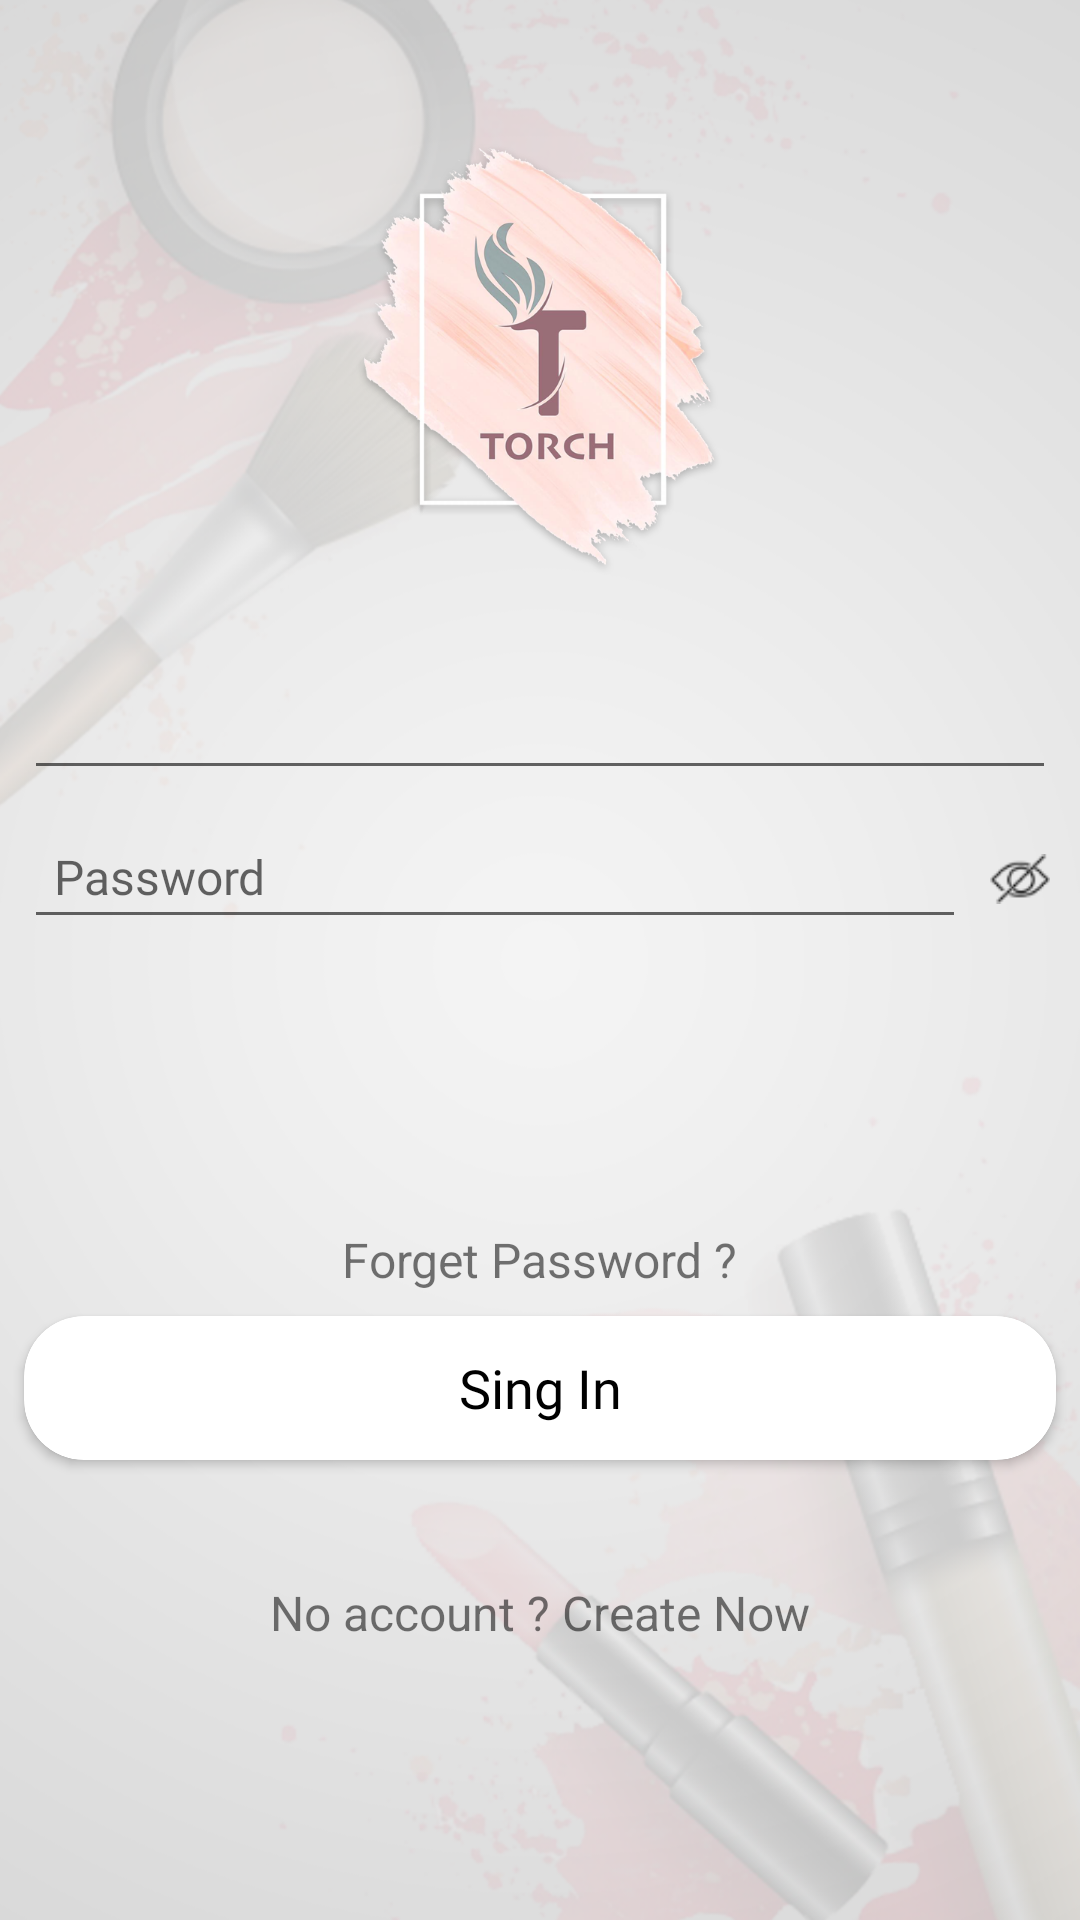

Reconstruct the res/layout file that produces this screen, plus the resources it refers to.
<!-- AndroidManifest.xml: application theme AppTheme -->
<!-- res/layout/activity_login.xml -->
<?xml version="1.0" encoding="utf-8"?>
<ScrollView xmlns:android="http://schemas.android.com/apk/res/android"
    xmlns:app="http://schemas.android.com/apk/res-auto"
    xmlns:tools="http://schemas.android.com/tools"
    android:layout_width="match_parent"
    android:layout_height="match_parent"
    android:background="@drawable/bg"
    tools:context=".activity.auth.LoginActivity">

    <androidx.constraintlayout.widget.ConstraintLayout
        android:layout_width="match_parent"
        android:layout_height="wrap_content">

        <ImageView
            android:id="@+id/toogle2"
            android:layout_width="wrap_content"
            android:layout_height="wrap_content"
            android:layout_marginStart="8dp"
            android:layout_marginTop="48dp"
            android:layout_marginEnd="8dp"
            app:layout_constraintEnd_toEndOf="parent"
            app:layout_constraintHorizontal_bias="0.498"
            app:layout_constraintStart_toStartOf="parent"
            app:layout_constraintTop_toTopOf="parent"
            app:srcCompat="@drawable/logo" />

        <TextView
            android:id="@+id/text_fprgrt_pass"
            android:layout_width="wrap_content"
            android:layout_height="wrap_content"
            android:layout_marginTop="96dp"

            android:text="@string/forgetpassword"
            android:textSize="16dp"
            app:layout_constraintEnd_toEndOf="parent"
            app:layout_constraintStart_toStartOf="parent"
            app:layout_constraintTop_toBottomOf="@+id/edit_password" />

    <androidx.cardview.widget.CardView
        android:id="@+id/cardView"
        android:layout_width="0dp"
        android:layout_height="wrap_content"
        android:layout_marginStart="8dp"
        android:layout_marginTop="8dp"
        android:layout_marginEnd="8dp"
        android:layout_marginBottom="84dp"
        app:cardCornerRadius="20dp"
        app:layout_constraintBottom_toBottomOf="parent"
        app:layout_constraintEnd_toEndOf="parent"
        app:layout_constraintStart_toStartOf="parent"
        app:layout_constraintTop_toBottomOf="@+id/text_fprgrt_pass"
        app:layout_constraintVertical_bias="0.44">

        <Button
            android:id="@+id/btn_logn"
            style="@style/ButtonStyle"
            android:layout_width="match_parent"
            android:layout_height="wrap_content"
            android:text="@string/Sing_In" />
    </androidx.cardview.widget.CardView>

    <TextView
        android:textSize="16dp"
        android:id="@+id/text_register"
        android:layout_width="wrap_content"
        android:layout_height="wrap_content"
        android:layout_marginStart="8dp"
        android:layout_marginTop="40dp"
        android:layout_marginEnd="8dp"
        android:text="@string/createaccount"
        app:layout_constraintEnd_toEndOf="parent"
        app:layout_constraintStart_toStartOf="parent"
        app:layout_constraintTop_toBottomOf="@+id/cardView" />

        <EditText
            android:gravity="start"
            android:textAlignment="textStart"
            android:id="@+id/editphone"
            style="@style/editstyle"
            android:layout_width="0dp"
            android:layout_height="wrap_content"
            android:layout_marginStart="8dp"
            android:layout_marginTop="30dp"
            android:layout_marginEnd="8dp"
            android:ems="10"
            android:inputType="phone"
            app:layout_constraintEnd_toEndOf="parent"
            app:layout_constraintHorizontal_bias="1.0"
            app:layout_constraintStart_toStartOf="parent"
            app:layout_constraintTop_toBottomOf="@+id/toogle2" />

        <EditText
            android:id="@+id/edit_password"
            style="@style/editstyle"
            android:layout_width="0dp"
            android:layout_height="wrap_content"
            android:layout_marginStart="8dp"
            android:layout_marginTop="8dp"
            android:layout_marginEnd="8dp"

            android:ems="10"
            android:hint="@string/password"
            android:inputType="textPassword"
            app:layout_constraintEnd_toStartOf="@+id/toogle1"
            app:layout_constraintStart_toStartOf="parent"
            app:layout_constraintTop_toBottomOf="@+id/editphone" />
        <ImageView
            android:id="@+id/toogle1"
            android:layout_width="20dp"
            android:layout_height="20dp"
            android:layout_margin="10dp"
            android:layout_marginTop="16dp"
            android:layout_marginEnd="8dp"
            android:layout_marginBottom="8dp"
            app:layout_constraintBottom_toBottomOf="@+id/edit_password"
            app:layout_constraintEnd_toEndOf="parent"
            app:layout_constraintTop_toBottomOf="@+id/edit_address"
            app:srcCompat="@drawable/hidecopy" />
    </androidx.constraintlayout.widget.ConstraintLayout>
</ScrollView>
<!-- resources referenced by this layout -->
<resources>
  <!-- drawable bg: png bitmap (drawable-hdpi, 129756 bytes) -->
  <!-- drawable hidecopy: png bitmap (drawable-hdpi, 325 bytes) -->
  <!-- drawable logo: png bitmap (drawable-hdpi, 51454 bytes) -->
  <string name="Sing_In">Sing In</string>
  <string name="createaccount">No account ? Create Now</string>
  <string name="forgetpassword">Forget Password ?</string>
  <string name="password">Password</string>
  <style name="ButtonStyle" parent="android:Widget.Button">
          <item name="android:fontFamily">@font/cairo_regular</item>
          <item name="android:background">@drawable/button_shape</item>
          <item name="android:textSize">18sp</item>
          <item name="android:padding">5dp</item>
  
      </style>
  <style name="editstyle" parent="android:Widget.EditText">
          <item name="android:fontFamily">@font/cairo_regular</item>
          <item name="android:textSize">16sp</item>
          <item name="android:textColor">@color/colorPrimaryDark</item>
          <item name="android:padding">10dp</item>
  
      </style>
  <style name="AppTheme" parent="Theme.AppCompat.Light.NoActionBar">
          
          <item name="colorPrimary">@color/colorPrimary</item>
          <item name="colorPrimaryDark">@color/colorPrimaryDark</item>
          <item name="colorAccent">@color/colorAccent</item>
      </style>
  <!-- drawable button_shape (drawable) -->
  <?xml version="1.0" encoding="utf-8"?>
  <selector xmlns:android="http://schemas.android.com/apk/res/android">
  <item>
      <shape android:shape="rectangle">
          <corners android:radius="20dp"/>
          <solid android:color="#fff"/>
      </shape>
  </item>
  </selector>
  <color name="colorPrimaryDark">#000</color>
  <color name="colorPrimary">#fff</color>
  <color name="colorAccent">#9A6F78</color>
</resources>
